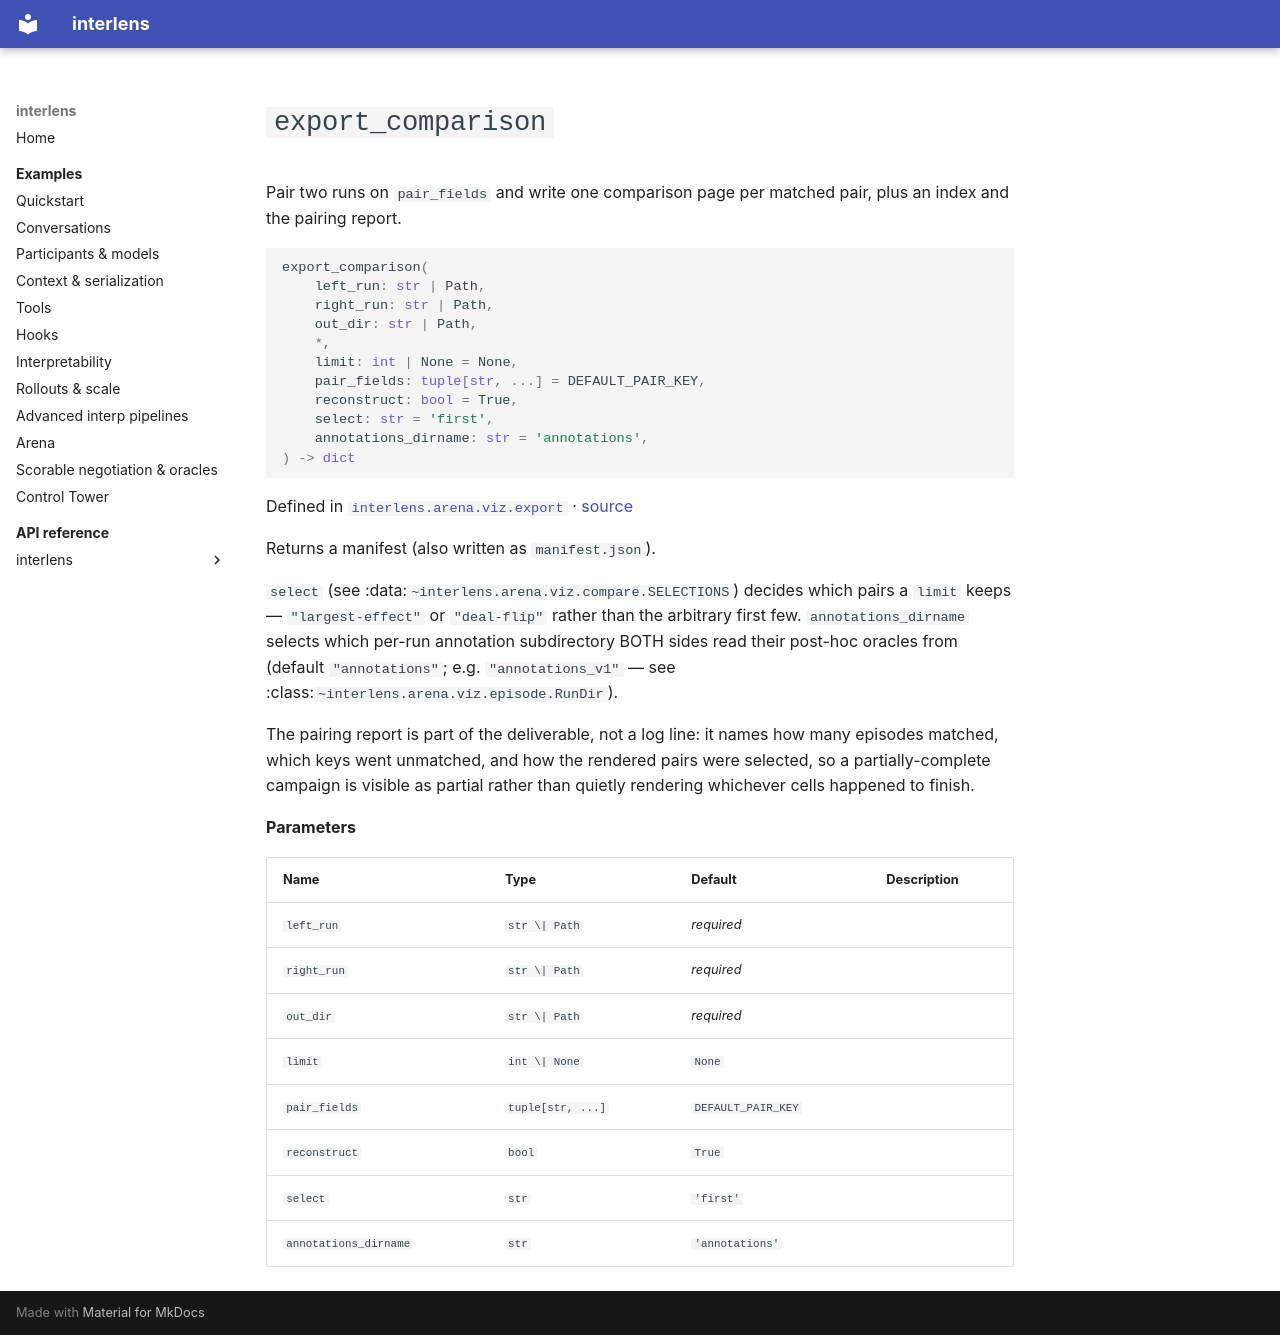

repository: Sid-MB/interlens · page: reference/interlens/arena/viz/export/export_comparison/index.html · generator: mkdocs

# `export_comparison`

Pair two runs on `pair_fields` and write one comparison page per matched pair, plus an index and the pairing report.

```python
export_comparison(
	left_run: str | Path,
	right_run: str | Path,
	out_dir: str | Path,
	*,
	limit: int | None = None,
	pair_fields: tuple[str, ...] = DEFAULT_PAIR_KEY,
	reconstruct: bool = True,
	select: str = 'first',
	annotations_dirname: str = 'annotations',
) -> dict
```

Defined in [`interlens.arena.viz.export`](index.md) · [source](https://github.com/Sid-MB/interlens/blob/main/src/interlens/arena/viz/export.py#L278-L341)

Returns a manifest (also written as `manifest.json`).

`select` (see :data:`~interlens.arena.viz.compare.SELECTIONS`) decides which pairs a `limit` keeps —
`"largest-effect"` or `"deal-flip"` rather than the arbitrary first few. `annotations_dirname` selects
which per-run annotation subdirectory BOTH sides read their post-hoc oracles from (default `"annotations"`;
e.g. `"annotations_v1"` — see :class:`~interlens.arena.viz.episode.RunDir`).

The pairing report is part of the deliverable, not a log line: it names how many episodes matched, which keys
went unmatched, and how the rendered pairs were selected, so a partially-complete campaign is visible as
partial rather than quietly rendering whichever cells happened to finish.

**Parameters**

| Name | Type | Default | Description |
|---|---|---|---|
| `left_run` | `str \| Path` | *required* |  |
| `right_run` | `str \| Path` | *required* |  |
| `out_dir` | `str \| Path` | *required* |  |
| `limit` | `int \| None` | `None` |  |
| `pair_fields` | `tuple[str, ...]` | `DEFAULT_PAIR_KEY` |  |
| `reconstruct` | `bool` | `True` |  |
| `select` | `str` | `'first'` |  |
| `annotations_dirname` | `str` | `'annotations'` |  |
